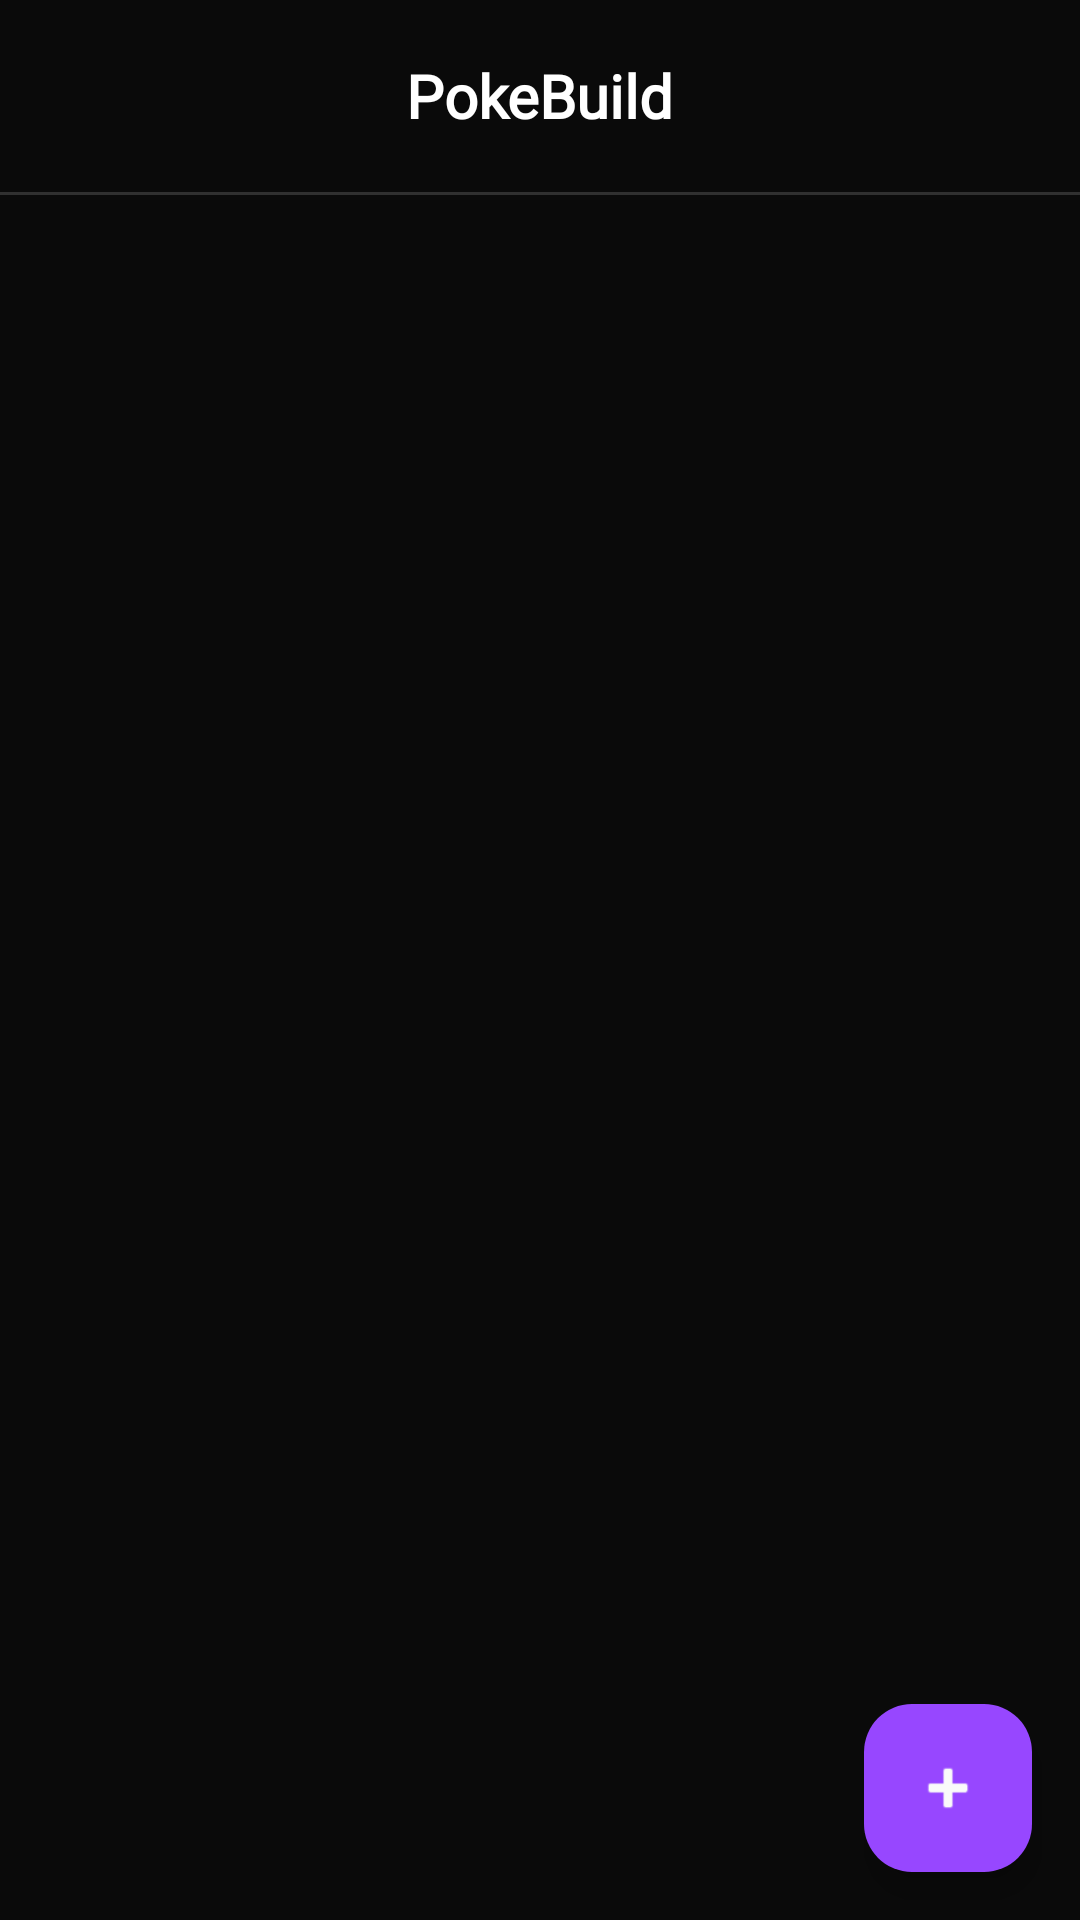

The Android layout XML behind this screen, and the referenced resources:
<!-- AndroidManifest.xml: application theme Theme.PokeBuild -->
<!-- res/layout/activity_main.xml -->
<androidx.constraintlayout.widget.ConstraintLayout xmlns:android="http://schemas.android.com/apk/res/android"
    xmlns:app="http://schemas.android.com/apk/res-auto"
    xmlns:tools="http://schemas.android.com/tools"
    android:id="@+id/main"
    android:layout_width="match_parent"
    android:layout_height="match_parent"
    android:background="@color/black"
    tools:context=".MainActivity">

    <com.google.android.material.floatingactionbutton.FloatingActionButton
        android:id="@+id/addFab"
        android:layout_width="wrap_content"
        android:layout_height="wrap_content"
        android:layout_margin="16dp"
        android:layout_marginEnd="32dp"
        android:layout_marginBottom="32dp"
        android:contentDescription="Add"
        android:src="@android:drawable/ic_input_add"
        android:tint="@color/white"
        app:backgroundTint="@color/lavender_indigo"
        app:layout_constraintBottom_toBottomOf="parent"
        app:layout_constraintEnd_toEndOf="parent"
        app:tint="@color/white" />

    <androidx.appcompat.widget.Toolbar
        android:id="@+id/toolbar"
        android:layout_width="match_parent"
        android:layout_height="wrap_content"
        android:minHeight="?attr/actionBarSize"
        android:theme="?attr/actionBarTheme"
        app:layout_constraintEnd_toEndOf="parent"
        app:layout_constraintStart_toStartOf="parent"
        app:layout_constraintTop_toTopOf="parent">

        <TextView
            android:id="@+id/app_title"
            android:layout_width="wrap_content"
            android:layout_height="wrap_content"
            android:layout_gravity="center"
            android:fontFamily="@font/satoshi_bold"
            android:text="PokeBuild"
            android:textColor="@android:color/white"
            android:textSize="20sp"
            android:textStyle="bold"
            tools:layout_editor_absoluteX="160dp"
            tools:layout_editor_absoluteY="18dp" />

    </androidx.appcompat.widget.Toolbar>

    <View
        android:id="@+id/divider"
        android:layout_width="match_parent"
        android:layout_height="1dp"
        android:background="@android:color/darker_gray"
        android:backgroundTint="#303030"
        app:layout_constraintEnd_toEndOf="parent"
        app:layout_constraintStart_toStartOf="parent"
        app:layout_constraintTop_toBottomOf="@id/toolbar" />

    <androidx.recyclerview.widget.RecyclerView
        android:id="@+id/teamRv"
        android:layout_width="409dp"
        android:layout_height="847dp"
        android:layout_margin="8dp"
        app:layout_constraintEnd_toEndOf="parent"
        app:layout_constraintStart_toStartOf="parent"
        app:layout_constraintTop_toBottomOf="@id/divider" />

</androidx.constraintlayout.widget.ConstraintLayout>
<!-- resources referenced by this layout -->
<resources>
  <color name="black">#0A0A0A</color>
  <color name="lavender_indigo">#9747FF</color>
  <color name="white">#FAFAFA</color>
  <style name="Theme.PokeBuild" parent="Base.Theme.PokeBuild" />
  <style name="Base.Theme.PokeBuild" parent="Theme.Material3.DayNight.NoActionBar">
          
          
      </style>
</resources>
